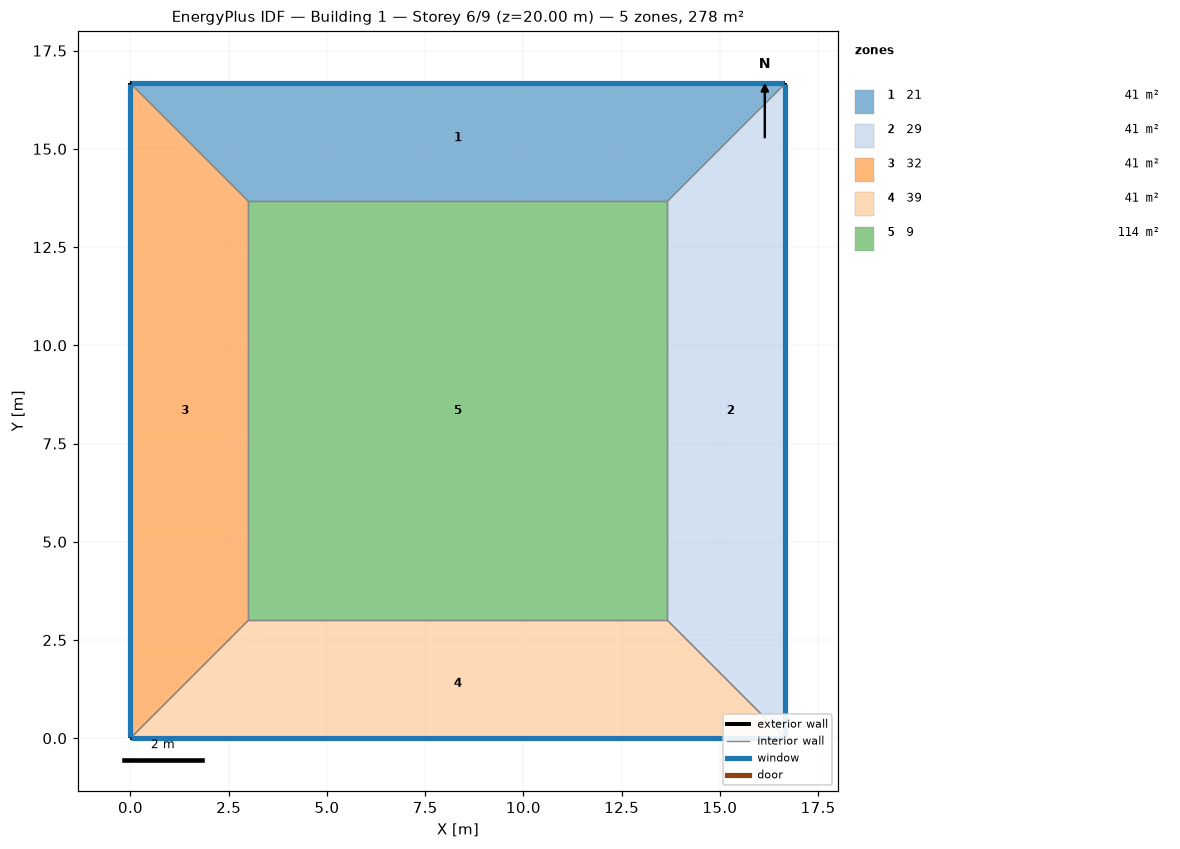
=== STOREY PLAN SPEC (per zone: floor XY polygon, exterior-wall plan segments, windows/doors) ===
zone 1: 21  (41.0 m²)
  floor: (0.00, 16.67) (16.67, 16.67) (13.67, 13.67) (3.00, 13.67)
  exterior wall: (16.67, 16.67) – (0.00, 16.67)  [16.7 m]
    window: (16.64, 16.67) – (0.03, 16.67)  [40.0 m²]
  interior walls: 3
zone 2: 29  (41.0 m²)
  floor: (16.67, 16.67) (16.67, 0.00) (13.67, 3.00) (13.67, 13.67)
  exterior wall: (16.67, 0.00) – (16.67, 16.67)  [16.7 m]
    window: (16.67, 0.03) – (16.67, 16.64)  [40.0 m²]
  interior walls: 3
zone 3: 32  (41.0 m²)
  floor: (0.00, 0.00) (0.00, 16.67) (3.00, 13.67) (3.00, 3.00)
  exterior wall: (0.00, 16.67) – (0.00, 0.00)  [16.7 m]
    window: (0.00, 16.64) – (0.00, 0.03)  [40.0 m²]
  interior walls: 3
zone 4: 39  (41.0 m²)
  floor: (16.67, 0.00) (0.00, 0.00) (3.00, 3.00) (13.67, 3.00)
  exterior wall: (0.00, 0.00) – (16.67, 0.00)  [16.7 m]
    window: (0.03, 0.00) – (16.64, 0.00)  [40.0 m²]
  interior walls: 3
zone 5: 9  (113.8 m²)
  floor: (3.00, 3.00) (3.00, 13.67) (13.67, 13.67) (13.67, 3.00)
  interior walls: 4

=== DERIVED (storey summary) ===
Building: Building 1
Storey: 6 of 9  (floor level z = 20.00 m)
Storey gross floor area: 277.8 m²
Zones on this storey: 5
  - 21: floor 41.0 m²; exterior wall 16.7 m (66.7 m²); 1 window(s) 40.0 m²; WWR 60.0%
  - 29: floor 41.0 m²; exterior wall 16.7 m (66.7 m²); 1 window(s) 40.0 m²; WWR 60.0%
  - 32: floor 41.0 m²; exterior wall 16.7 m (66.7 m²); 1 window(s) 40.0 m²; WWR 60.0%
  - 39: floor 41.0 m²; exterior wall 16.7 m (66.7 m²); 1 window(s) 40.0 m²; WWR 60.0%
  - 9: floor 113.8 m²
Zone adjacency (shared interzone walls):
  - 21 ↔ 29
  - 21 ↔ 32
  - 21 ↔ 9
  - 29 ↔ 39
  - 29 ↔ 9
  - 32 ↔ 39
  - 32 ↔ 9
  - 39 ↔ 9